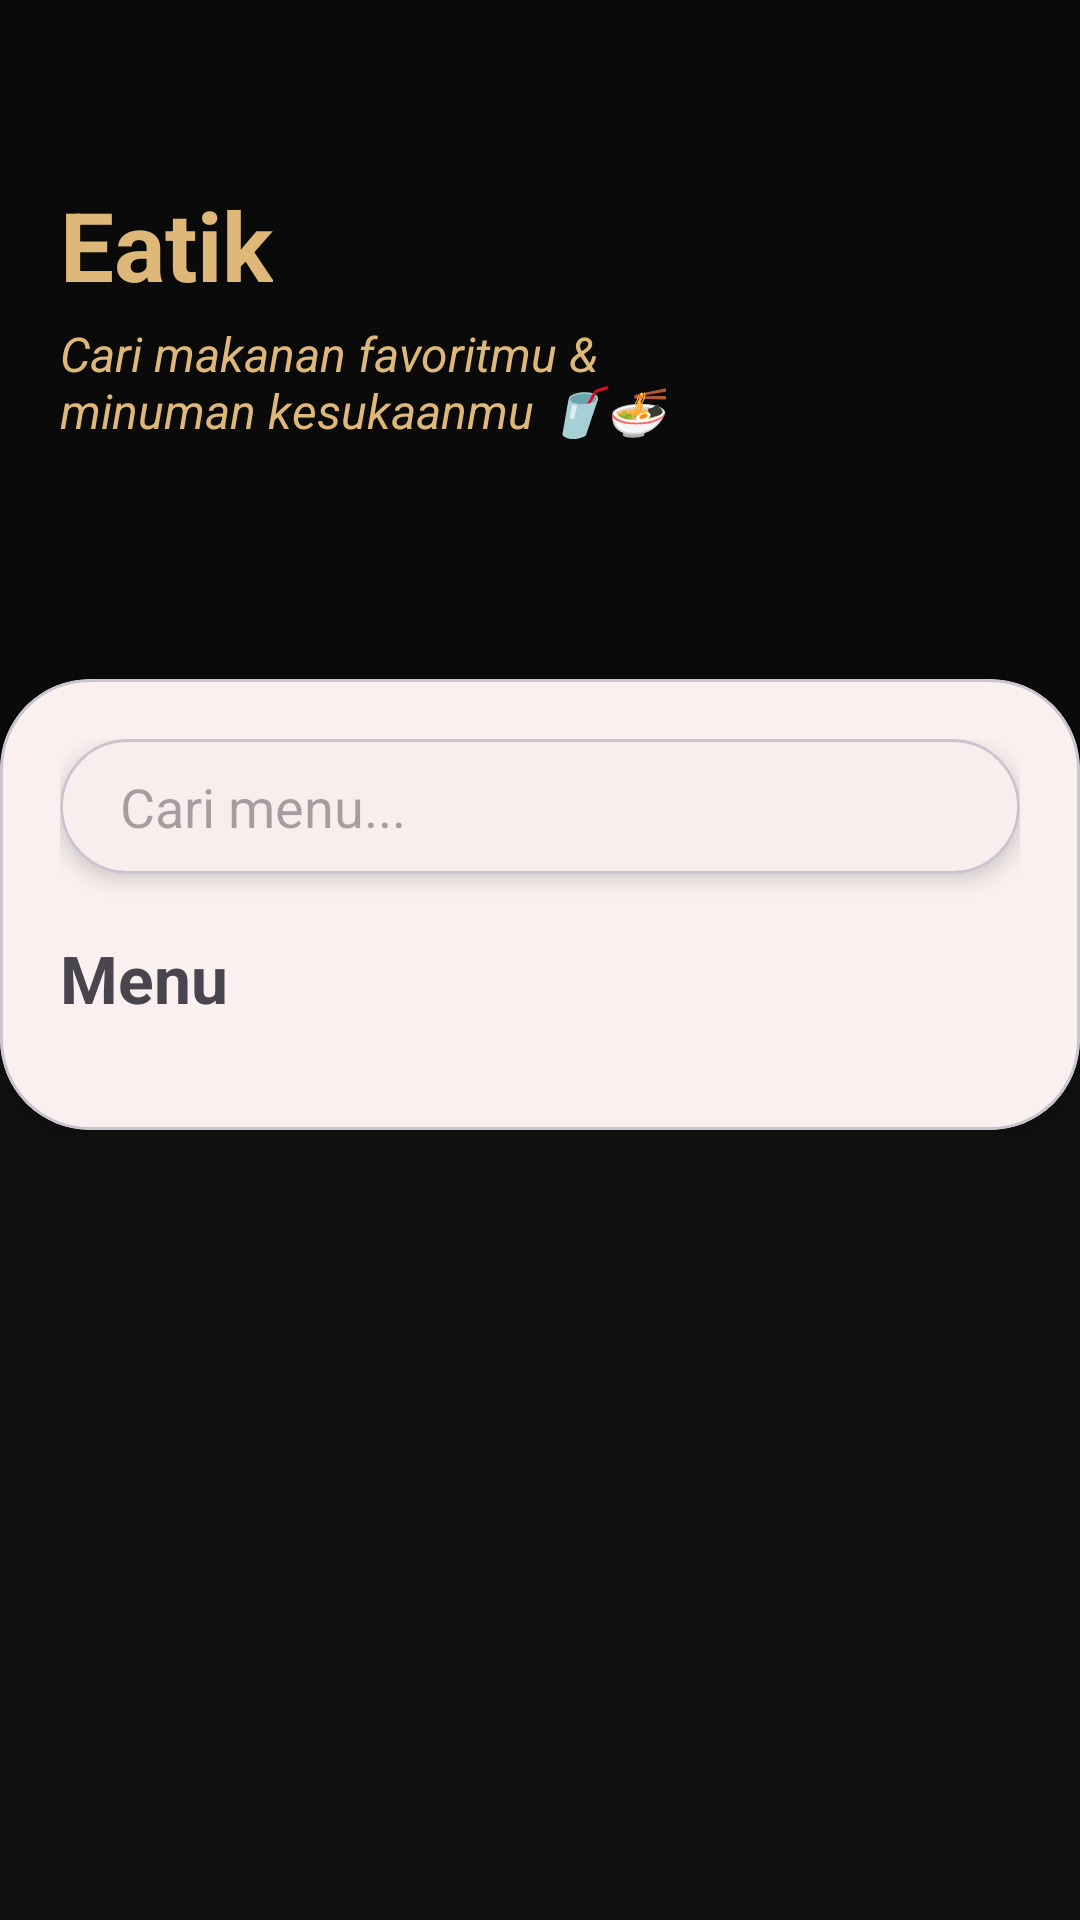

Write the Android layout XML for this screen, with the resource values it uses.
<!-- AndroidManifest.xml: application theme Theme.Eatik -->
<!-- res/layout/fragment_home.xml -->
<?xml version="1.0" encoding="utf-8"?>
<FrameLayout
    xmlns:android="http://schemas.android.com/apk/res/android"
    xmlns:app="http://schemas.android.com/apk/res-auto"
    android:layout_width="match_parent"
    android:layout_height="match_parent"
    android:background="#111111">

    
    <androidx.core.widget.NestedScrollView
        android:layout_width="match_parent"
        android:layout_height="match_parent"
        android:fillViewport="true">

        <LinearLayout
            android:layout_width="match_parent"
            android:layout_height="wrap_content"
            android:orientation="vertical">

            
            <FrameLayout
                android:layout_width="match_parent"
                android:layout_height="260dp">

                <androidx.viewpager2.widget.ViewPager2
                    android:id="@+id/viewPagerBanner"
                    android:layout_width="match_parent"
                    android:layout_height="match_parent"/>

                <View
                    android:layout_width="match_parent"
                    android:layout_height="match_parent"
                    android:background="#66000000"/>

                <LinearLayout
                    android:layout_width="wrap_content"
                    android:layout_height="wrap_content"
                    android:orientation="vertical"
                    android:layout_marginStart="20dp"
                    android:layout_marginTop="60dp">

                    <TextView
                        android:id="@+id/tvTitle"
                        android:layout_width="wrap_content"
                        android:layout_height="wrap_content"
                        android:text="@string/app_name"
                        android:textSize="32sp"
                        android:textStyle="bold"
                        android:textColor="#deb878"/>

                    <TextView
                        android:id="@+id/tvSubtitle"
                        android:layout_width="wrap_content"
                        android:layout_height="wrap_content"
                        android:text="@string/subtitle"
                        android:textColor="#deb878"
                        android:textSize="16sp"
                        android:textStyle="italic"
                        android:layout_marginTop="4dp"/>

                </LinearLayout>

            </FrameLayout>

            
            <com.google.android.material.tabs.TabLayout
                android:id="@+id/tabIndicator"
                android:layout_width="wrap_content"
                android:layout_height="wrap_content"
                android:layout_gravity="center"
                android:layout_marginTop="8dp"
                android:background="@android:color/transparent"
                app:tabIndicator="@drawable/tab_indicator_dot"
                app:tabIndicatorFullWidth="false"
                app:tabIndicatorGravity="center"
                app:tabIndicatorHeight="8dp"/>

            
            <com.google.android.material.card.MaterialCardView
                android:id="@+id/containerWhite"
                android:layout_width="match_parent"
                android:layout_height="wrap_content"
                android:layout_marginTop="-90dp"
                android:layout_marginBottom="16dp"
                app:cardCornerRadius="30dp"
                app:cardElevation="6dp">

                <LinearLayout
                    android:layout_width="match_parent"
                    android:layout_height="wrap_content"
                    android:orientation="vertical"
                    android:padding="20dp">

                    <com.google.android.material.card.MaterialCardView
                        android:id="@+id/searchCard"
                        android:layout_width="match_parent"
                        android:layout_height="45dp"
                        app:cardCornerRadius="24dp"
                        app:cardElevation="4dp">

                        <EditText
                            android:id="@+id/et_search"
                            android:layout_width="match_parent"
                            android:layout_height="match_parent"
                            android:hint="@string/search_menu"
                            android:paddingHorizontal="20dp"
                            android:background="@android:color/transparent"/>
                    </com.google.android.material.card.MaterialCardView>

                    <TextView
                        android:id="@+id/tvMenu"
                        android:layout_width="wrap_content"
                        android:layout_height="wrap_content"
                        android:text="Menu"
                        android:textSize="22sp"
                        android:textStyle="bold"
                        android:layout_marginTop="20dp"/>

                    <androidx.recyclerview.widget.RecyclerView
                        android:id="@+id/recyclerMenu"
                        android:layout_width="match_parent"
                        android:layout_height="wrap_content"
                        android:nestedScrollingEnabled="false"
                        android:layout_marginTop="16dp"/>

                </LinearLayout>

            </com.google.android.material.card.MaterialCardView>

        </LinearLayout>

    </androidx.core.widget.NestedScrollView>

    
    <ProgressBar
        android:id="@+id/progressBar"
        android:layout_width="48dp"
        android:layout_height="48dp"
        android:layout_gravity="center"
        android:visibility="gone"/>

</FrameLayout>
<!-- resources referenced by this layout -->
<resources>
  <!-- drawable tab_indicator_dot (drawable) -->
  <?xml version="1.0" encoding="utf-8"?>
  <shape xmlns:android="http://schemas.android.com/apk/res/android"
      android:shape="oval">
  
      <size
          android:width="8dp"
          android:height="8dp"/>
  
      <solid android:color="@android:color/white"/>
  </shape>
  <string name="app_name">Eatik</string>
  <string name="search_menu">Cari menu...</string>
  <string name="subtitle">Cari makanan favoritmu &amp; \nminuman kesukaanmu 🥤🍜</string>
  <style name="Theme.Eatik" parent="Base.Theme.Eatik" />
  <style name="Base.Theme.Eatik" parent="Theme.Material3.DayNight.NoActionBar">
          <item name="colorPrimary">@color/gold</item>
          <item name="android:statusBarColor">@android:color/transparent</item>
          <item name="android:windowLightStatusBar">false</item>
          <item name="colorControlNormal">@color/gold</item>
      </style>
  <color name="gold">#deb878</color>
</resources>
